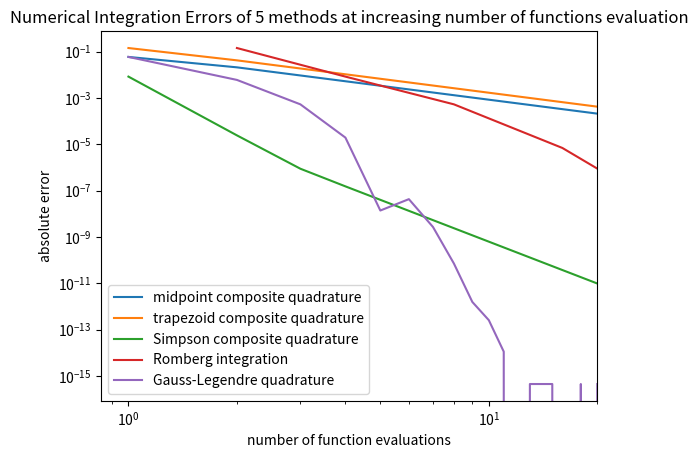

The matplotlib source for this figure:
import numpy as np 
import numpy.linalg as la
import matplotlib.pyplot as plt
import math
from scipy.integrate import odeint
import scipy.sparse as sparse

def f(x):
  return 4/(1+x**2)

def mid_comp(n):
  x = np.linspace(0, 1, num=n+1, endpoint=True)
  s = 0
  for i in range(n):
	  s += f((x[i]+x[i+1])/2)
  s /= n
  return s

def tra_comp(n):
  x = np.linspace(0, 1, num=n+1, endpoint=True)
  s = 0
  for i in range (n):
	  s += 0.5*f(x[i])
	  s += 0.5*f(x[i+1])
  s /= n
  return s

def sim_comp(n):
  x = np.linspace(0, 1, num=n+1, endpoint=True)
  s = 0
  for i in range (n):
	  s += 1/6*f(x[i])
	  s += 2/3*f((x[i]+x[i+1])/2)
	  s += 1/6*f(x[i+1])
  s /= n
  return s

# def Romberg(f,rng,n):
#    size = int(np.log2(n)+1)
#    T = np.zeros((size,size))
#    # Compute T k,0
#    for k in range(size):
#        n_curr = 2**k
#        T[k,0] = Trapezoid(f,rng,n_curr)
#    # Compute T j,k
#    for k in range(1,size):
#        for j in range(size-1,k-1,-1):
#            T[j,k] = ((4**k)*T[j,k-1]-T[j-1,k-1])/(4**k-1)
   
#    return T[-1,-1]

def romb(n):
    # n = 1,2,3,4,5
    # size = 2,4,8,16,32
    size = 2**n
    T = np.zeros((n,n))
    T[0,0] = tra_comp(2**0)
    for k in range(1,n):
        # T[k,0] = tra_comp(int(n/2**k))
        T[k,0] = tra_comp(2**k)
        for j in range(1,k+1):
            T[k,j] = (4**j*T[k,j-1]-T[k-1,j-1])/(4**j-1)
    return T[-1,-1]

# def romb(size):
# 	# n = 1,2,3,4,5
# 	# size = 2,4,8,16,32
# 	# size = 2**n
# 	n = int(np.log2(size)+1)
# 	T = np.zeros((n,n))
# 	T[0,0] = tra_comp(2**0)
# 	for k in range(1,n):
# 		# T[k,0] = tra_comp(int(n/2**k))
# 		T[k,0] = tra_comp(2**k)
# 		for j in range(1,k+1):
# 			T[k,j] = (4**j*T[k,j-1]-T[k-1,j-1])/(4**j-1)
# 	return T[-1,-1]

def GL(n):
  x,w = np.polynomial.legendre.leggauss(n)
  s = 0
  for i in range(n):
	  s += w[i]*f((x[i]+1)/2)
  return s/2

num = []
# num_rom = []

mid_err = []
tra_err = []
sim_err = []
romb_err = []
GL_err = []
for i in range(1,21):
	num.append(i)
	mid_err.append(abs(mid_comp(i)-np.pi))
	tra_err.append(abs(tra_comp(i)-np.pi))
	sim_err.append(abs(sim_comp(i)-np.pi))
	romb_err.append(abs(romb(i)-np.pi))
	GL_err.append(abs(GL(i)-np.pi))

# err = 99
# while (err )
plt.figure()

# plt.plot(2**np.array(num),mid_err,label='midpoint composite quadrature')
# plt.plot(2**np.array(num),tra_err,label='trapezoid composite quadrature')
# plt.plot(2**np.array(num),sim_err,label='Simpson composite quadrature')
# plt.plot(num,romb_err,label='Romberg integration')
# plt.plot(2**np.array(num),GL_err,label='Gauss-Legendre quadrature')

plt.plot(num,mid_err,label='midpoint composite quadrature')
plt.plot(num,tra_err,label='trapezoid composite quadrature')
plt.plot(num,sim_err,label='Simpson composite quadrature')
plt.plot(2**np.array(num)[:5],romb_err[:5],label='Romberg integration')
plt.plot(num,GL_err,label='Gauss-Legendre quadrature')

plt.xscale('log')
plt.yscale('log')
plt.ylabel('absolute error')
plt.xlabel('number of function evaluations')
plt.xlim(0,20)
plt.legend()
plt.title('Numerical Integration Errors of 5 methods at increasing number of functions evaluation')
plt.show()